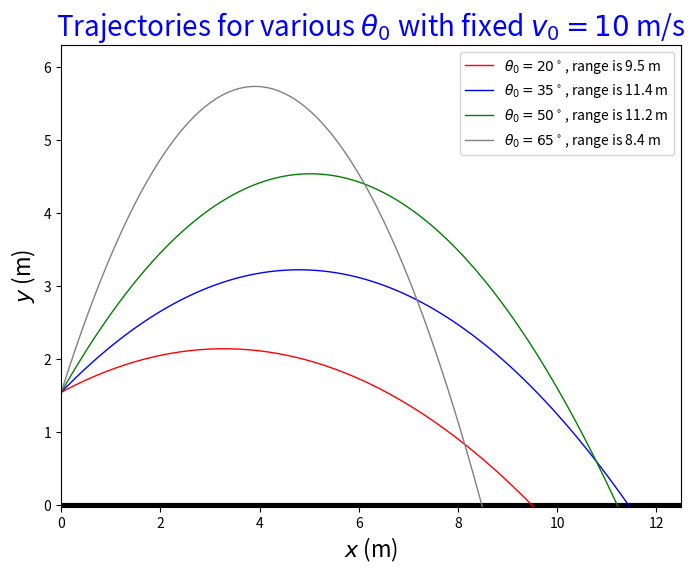

Here is the Python script that generated this plot:
#!/opt/local/bin/python
# Problem 2-1b on Matplotlib-I HW

import numpy as np
import matplotlib.pyplot as plt

plt.figure(figsize=(8,6), dpi=80)
ax = plt.subplot(111)

# define trajectory function
h0 = 1.54 # in m
g = 9.8 # in m/s^2

def y( x, v0, th0 ):
	"This function will return the y-coordinate for a given x-coordinate and initial velocity."
	th0rad = th0 * np.pi/180
	return h0 + np.tan(th0rad) * x - g * x**2 / (2 * v0**2 * np.cos(th0rad)**2)

# set up domain variables
xmin = 0.0
xmax = 12.5
xrange = xmax - xmin

# set discretization step
dx = 0.1

# caclulate number of points needed (standard formula; take note of it)
numpoints = int(xrange/dx+0.001) + 1

# Generate x values
xdata = np.linspace(xmin,xmax,numpoints,endpoint=True)

# The ground data (a bunch of zeroes)
ydata = np.zeros(numpoints)

# Plot the ground
plt.plot(xdata,ydata,color='black', linewidth=3.0)

# Lists of values of theta0 to be explored and corresponding colors
th0s = [20,35,50,65] # in degrees
colors = ['red','blue','green','gray']
ranges = [9.5,11.4,11.2,8.4]

v0 = 10 # m/s

# set title
plt.title(r'Trajectories for various $\theta_0$ with fixed $v_0=%.0f$ m/s' % (v0),fontsize=20,color='blue')

ymin = 0.0 # no point in plotting anything below the ground
ymax = -1 # we're going to find the largest y value among all the trajectories
# use a loop to make the plots
for th0,col,xdist in zip(th0s,colors,ranges):
	
	# plug the xdata into the trajectory function
	ydata = y(xdata,v0,th0)
	if( np.max(ydata) > ymax):
		ymax = np.max(ydata)

	# Plot the data
	plt.plot(xdata,ydata,color=col, linewidth=1.0, 
		label=r'$\theta_0=%.0f^\circ$, range is %.1f m' % (th0,xdist))
	print(r'For v0 = %.0f m/s and $\theta_0$ = %.0f degrees, I find a range of about %.1f m.'%(v0,th0,xdist))

yrange = ymax - ymin
# Set the axis labels
plt.xlabel(r'$x$ (m)',fontsize=16)
plt.ylabel(r'$y$ (m)',fontsize=16)

# Set the axis limits with a bit of a margin
margin = 0.1
plt.xlim(xmin, xmax)
plt.ylim(ymin-0.025, ymax + yrange * margin)

# Turn on legend
plt.legend(loc='upper right',frameon=True)

# Save figure to file
plt.savefig("prob2-b.pdf",dpi=72)

#print('For v0 = 10 m/s and theta0 = 20 degrees, I find a range of about 9.5 m.')
#print('For v0 = 10 m/s and theta0 = 35 degrees, I find a range of about 11.4 m.')

# Display figure
plt.show()
